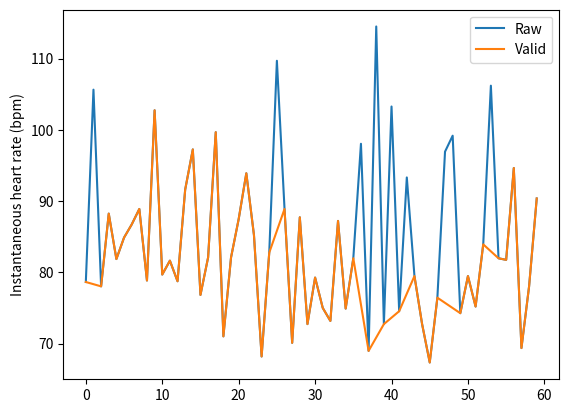

Recreate this plot in Python.
# 3rd party
import numpy as np
import matplotlib.pyplot as plt
import seaborn as sbn


class AdaContextHRAmpWaveOutlier(object):

    def __init__(self, bpm_range, sampling_rate, weights_t, max_diff, memory_size, weights_a=[]):
        """ Class created to implement a simple decision system to decide which peaks should be taken into account when
        segmenting the signal in waves. This decision system makes use of context information in terms of
        heart rate and fiducial point amplitude, as well as physiological information. The instantaneous heart rate is
        estimated using the interbeat interval, which is defined as the interval between two consecutive fiducial
        points. This version does not perform backtracking (i.e, consider non-consecutive fiducial points).

        Parameters:
        -----------
        bpm_range: array int
            range of acceptable bpm values.
        sampling_rate: float
            sampling rate of the signal in Hz
        weights_t: array float
            coefficients for the heart rate context range
        weights_a: array float
            coefficients for the fiducial amplitude context range
        max_diff: int
            when the time interval since the last accepted peak is larger than max_diff, in seconds, the memory is
            reset
        memory_size: int
            maximum number of past peaks considered, size of the memory

        Heuristic, empirical values:
        ----------------------------
        weights_t = [0.6, 1.4]
        weights_a = [0.8, 1.2]

        !!!check histograms of high quality signal recordings to estimate the weights!!!
        """

        self.bpm_range = bpm_range
        self.sampling_rate = sampling_rate
        self.weights_t = weights_t
        self.weights_a = weights_a
        self.peaks_diff_past = []  # sample differences for the previous memory_size fiducial points
        self.peaks_amp_past = []  # amplitudes of the previous memory_size fiducial points
        self.memory_filled = False  # memory status
        self.memory_size = memory_size
        self.max_diff = max_diff
        self.peaks_diff_cum = 0  # number of samples between previous accepted fiducial point and the current discarded

    def validation(self, peaks_diff_curr, peak_amp_curr=None):
        """ Method that validates the current peak based on temporal and amplitude information of itself and last
         peaks.

            Parameters:
            -----------
            peaks_diff_curr: int
                sample difference between the next peak and the current one
            peak_amp_curr: float
                amplitude of the current peak

            Returns:
            --------
            bool
                True if the peak is considered valid, else False
        """

        past_mean_peaks_diff = np.mean(self.peaks_diff_past)
        past_mean_amp = np.mean(self.peaks_amp_past)

        # physiological acceptable heart rate condition check
        check_bpm = self.bpm_range[0] <= self.sampling_rate * 60. / peaks_diff_curr <= self.bpm_range[1]
        # print '-' * 100
        # print 'curr', peaks_diff_curr, peak_amp_curr
        # print 'cond fix', self.bpm_range[0], self.sampling_rate * 60. / peaks_diff_curr, self.bpm_range[1]

        # when the memory is not empty, use contextual information
        if len(self.peaks_diff_past) != 0:

            # print 'past', self.peaks_diff_past
            # print 'mean', past_mean_peaks_diff
            # print 'cond', self.weights_t[0] * past_mean_peaks_diff, peaks_diff_curr, \
            #     self.weights_t[1] * past_mean_peaks_diff

            # heart rate contextual interval check
            check_t = self.weights_t[0] * past_mean_peaks_diff <= peaks_diff_curr <= \
                      self.weights_t[1] * past_mean_peaks_diff

            # if the fiducial point amplitude context is used
            if len(self.weights_a) != 0:
                # fiducial point amplitude contextual interval check
                check_a = np.abs(peak_amp_curr - past_mean_amp) <= np.abs(self.weights_a[0] * past_mean_amp -
                                                                          self.weights_a[1] * past_mean_amp)

                # check the 3 conditions
                check_f = np.all([check_bpm, check_t, check_a])

            else:  # use only temporal information
                check_f = np.all([check_bpm, check_t])

        else:  # if the memory is empty, use only physiological heart rate range

            check_f = check_bpm

        if not check_f:  # reset memory if
            #print 'memory reset'
            self.memory_reset(peaks_diff_curr)

        #print check_f
        #print '-' * 100
        return check_f

    def addtomemory(self, peaks_diff_curr, amp=None):
        """ Method that adds to the memory the current validated peak and discards the oldest peak if the memory is full
        (FIFO).

            Parameters:
            ----------
            peaks_diff_curr: int
                sample difference between the current fiducial point and the previous one
            amp: float
                amplitude of the fiducial point
        """

        # reset variable that counts number of samples discarded since the last fiducial point
        # accepted
        self.peaks_diff_cum = 0

        if len(self.peaks_diff_past) == self.memory_size:
            self.peaks_diff_past = self.peaks_diff_past[1:]
            if amp is not None:
                self.peaks_amp_past = self.peaks_amp_past[1:]

        self.peaks_diff_past.append(peaks_diff_curr)
        if amp is not None:
            self.peaks_amp_past.append(amp)

    def memory_reset(self, peaks_diff_curr):
        """ Method that resets the memory.

            Parameters:
            -----------
            peaks_diff_curr: int
                sample difference between the current fiducial point not accepted and the previous one
        """

        # add number of sample points between the current fiducial point that was not accepted and the previous one
        self.peaks_diff_cum += peaks_diff_curr

        # reset memory if the amount of sample points between the current fiducial point not accepted and the last one
        # accepted is greater than max_diff
        if self.peaks_diff_cum > self.max_diff * self.sampling_rate:
            self.peaks_diff_past = []
            self.peaks_amp_past = []
            self.peaks_diff_cum = 0

    def run(self, peaks_diff_arr, peaks_amp_arr=None):

        if peaks_amp_arr is None:
            peaks_amp_arr = [None] * len(peaks_diff_arr)

        valid_peaks = []
        for i in range(len(peaks_diff_arr)):
            dec = self.validation(peaks_diff_arr[i], peaks_amp_arr[i])
            valid_peaks.append(dec)
            if dec:
                self.addtomemory(peaks_diff_arr[i], peaks_amp_arr[i])
            else:
                self.memory_reset(peaks_diff_arr[i])

        return valid_peaks


# Example -----------------

bpm_range = [40, 170]  # physiological heart range, in bpm
sampling_rate = 1e3  # in Hz
weights_t = [0.8, 1.3]  # heart rate context weights
max_diff = 3  # forgetting time interval
memory_size = 5  # number of last accepted peaks considered
weights_a = []  # fiducial point amplitude context weights

outlier_dec = AdaContextHRAmpWaveOutlier(bpm_range, sampling_rate, weights_t, max_diff, memory_size, weights_a)

rr_int = np.random.normal(700, 100, 60).astype('int')
# rr_int = np.diff(rpeaks)

valid_peaks = outlier_dec.run(rr_int)

x = np.arange(len(rr_int))
valid_idx = np.where(valid_peaks)[0]
plt.figure()
plt.plot(x, 60*sampling_rate/rr_int, label='Raw')
plt.plot(x[valid_idx], 60*sampling_rate/rr_int[valid_idx], label='Valid')
plt.legend()
plt.ylabel('Instantaneous heart rate (bpm)')

#########################
# check ratio current peak hr with average hr last n peaks

# rr_int = np.diff(rpeaks)
# num_rrs = 5
# moving_avg = np.convolve(rr_int, np.ones((num_rrs,))/num_rrs, mode='valid')
# plt.figure()
# plt.scatter(np.arange(rr_int[4:]), rr_int[4:]/moving_avg)
# plt.ylabel('Ratio last %i peaks' % num_rrs)
# plt.xlabel('Peak number')
